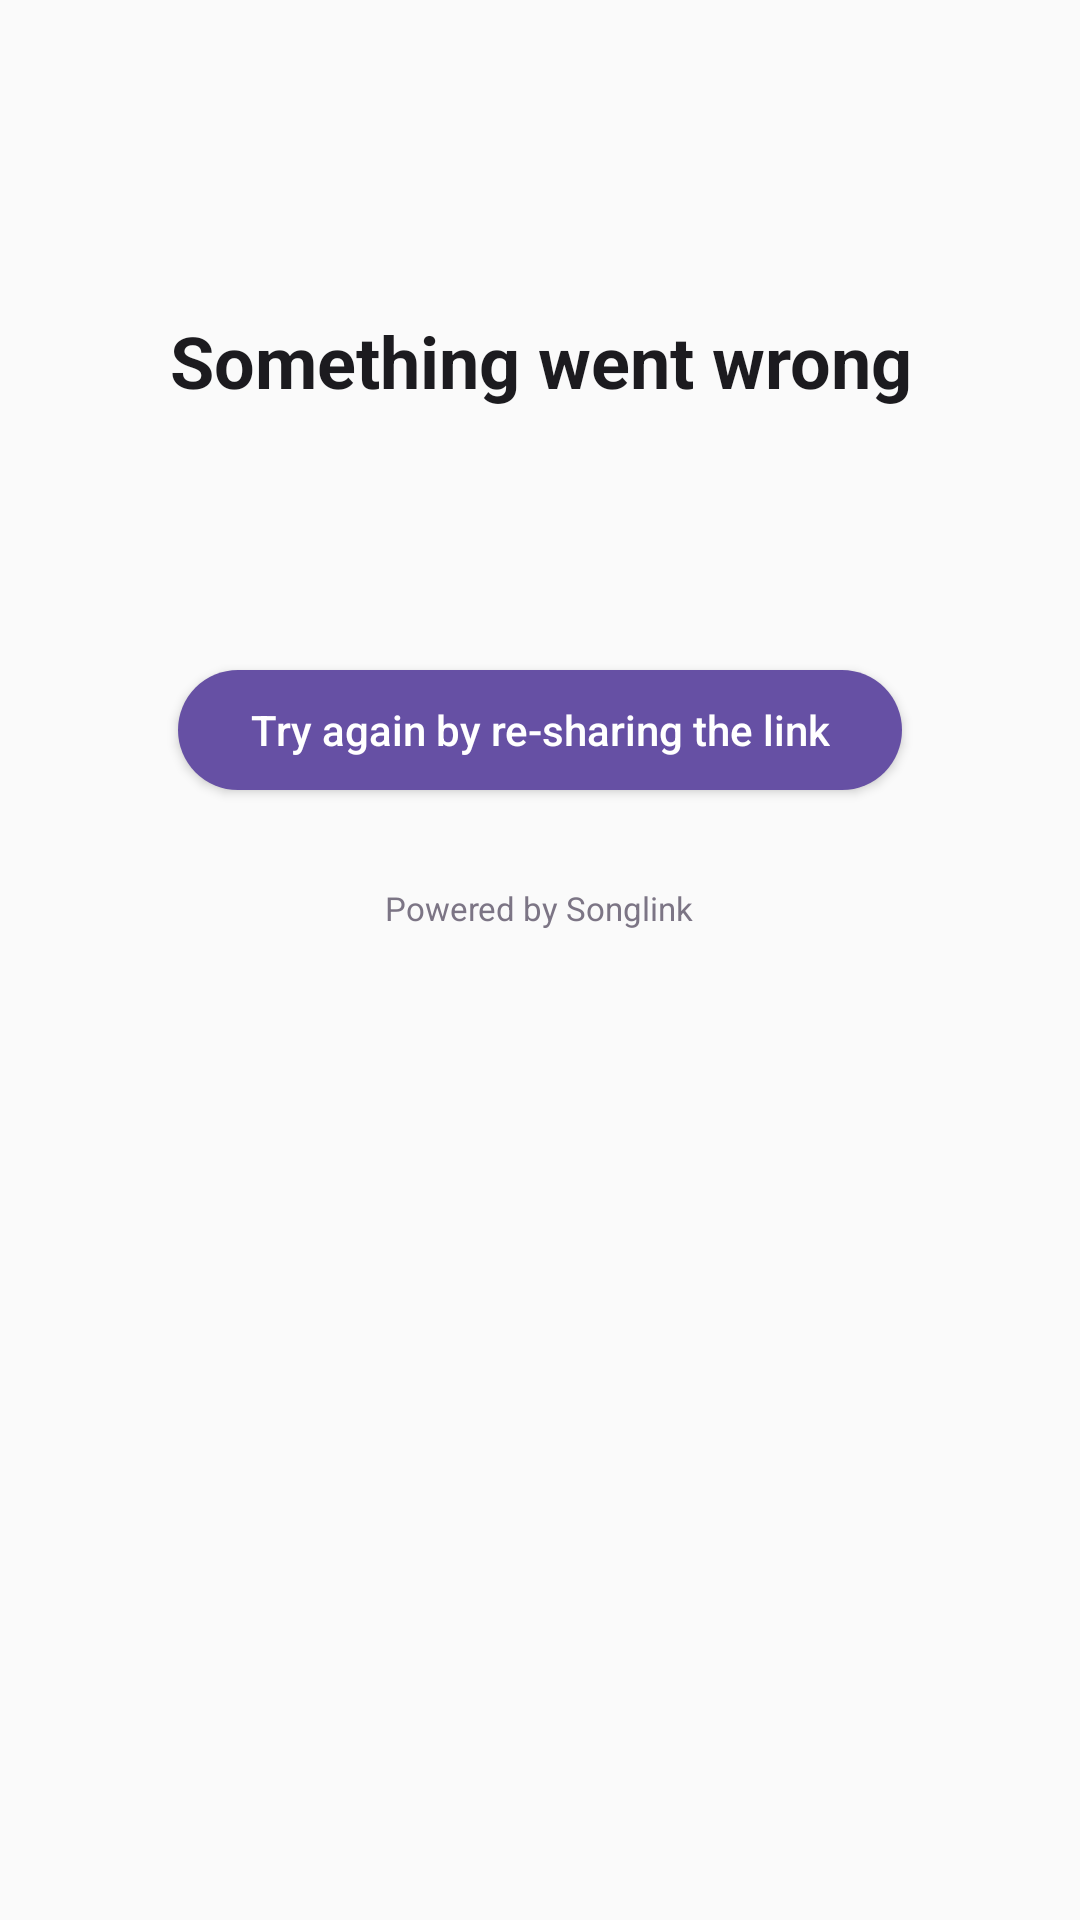

The Android layout XML behind this screen, and the referenced resources:
<!-- AndroidManifest.xml: application theme Theme.SonglinkShare -->
<!-- res/layout/view_error.xml -->
<?xml version="1.0" encoding="utf-8"?>
<ScrollView
    xmlns:android="http://schemas.android.com/apk/res/android"
    android:layout_width="match_parent"
    android:layout_height="match_parent"
    android:fillViewport="true">

    <LinearLayout
        android:layout_width="match_parent"
        android:layout_height="wrap_content"
        android:orientation="vertical"
        android:gravity="center_horizontal"
        android:padding="24dp">

        <ImageView
            android:layout_width="64dp"
            android:layout_height="64dp"
            android:src="@drawable/ic_error_outline"
            android:tint="@color/error"
            android:contentDescription="@string/error_icon_desc" />

        <TextView
            android:layout_width="wrap_content"
            android:layout_height="wrap_content"
            android:layout_marginTop="16dp"
            android:text="@string/error_title"
            android:textSize="24sp"
            android:textStyle="bold"
            android:textColor="@color/on_surface"
            android:gravity="center" />

        
        <LinearLayout
            android:layout_width="match_parent"
            android:layout_height="wrap_content"
            android:layout_marginTop="12dp"
            android:background="@drawable/bg_card_error"
            android:clipToOutline="true">

            <TextView
                android:id="@+id/tv_error_message"
                android:layout_width="match_parent"
                android:layout_height="wrap_content"
                android:padding="16dp"
                android:textSize="14sp"
                android:textColor="@color/on_error_container" />

        </LinearLayout>

        <Button
            android:id="@+id/btn_retry"
            android:layout_width="wrap_content"
            android:layout_height="40dp"
            android:layout_marginTop="24dp"
            android:background="@drawable/bg_button_filled"
            android:text="@string/error_retry"
            android:textColor="@color/on_primary"
            android:textAllCaps="false"
            android:textSize="14sp"
            android:paddingHorizontal="24dp"
            android:insetTop="0dp"
            android:insetBottom="0dp" />

        <TextView
            android:layout_width="wrap_content"
            android:layout_height="wrap_content"
            android:layout_marginTop="32dp"
            android:text="@string/attribution"
            android:textSize="11sp"
            android:textColor="@color/on_surface_variant_dim"
            android:gravity="center" />

    </LinearLayout>

</ScrollView>
<!-- resources referenced by this layout -->
<resources>
  <color name="error">#B3261E</color>
  <color name="on_error_container">#410E0B</color>
  <color name="on_primary">#FFFFFF</color>
  <color name="on_surface">#1C1B1F</color>
  <color name="on_surface_variant_dim">#7C7585</color>
  <!-- drawable bg_button_filled (drawable) -->
  <?xml version="1.0" encoding="utf-8"?>
  <ripple xmlns:android="http://schemas.android.com/apk/res/android"
      android:color="#33FFFFFF">
      <item android:id="@android:id/mask">
          <shape android:shape="rectangle">
              <solid android:color="#FFFFFFFF" />
              <corners android:radius="100dp" />
          </shape>
      </item>
      <item>
          <shape android:shape="rectangle">
              <solid android:color="@color/primary" />
              <corners android:radius="100dp" />
          </shape>
      </item>
  </ripple>
  <string name="attribution">Powered by Songlink</string>
  <string name="error_icon_desc">Error</string>
  <string name="error_retry">Try again by re-sharing the link</string>
  <string name="error_title">Something went wrong</string>
  <style name="Theme.SonglinkShare" parent="android:Theme.Material.Light.NoActionBar" />
  <color name="primary">#6650A4</color>
</resources>
